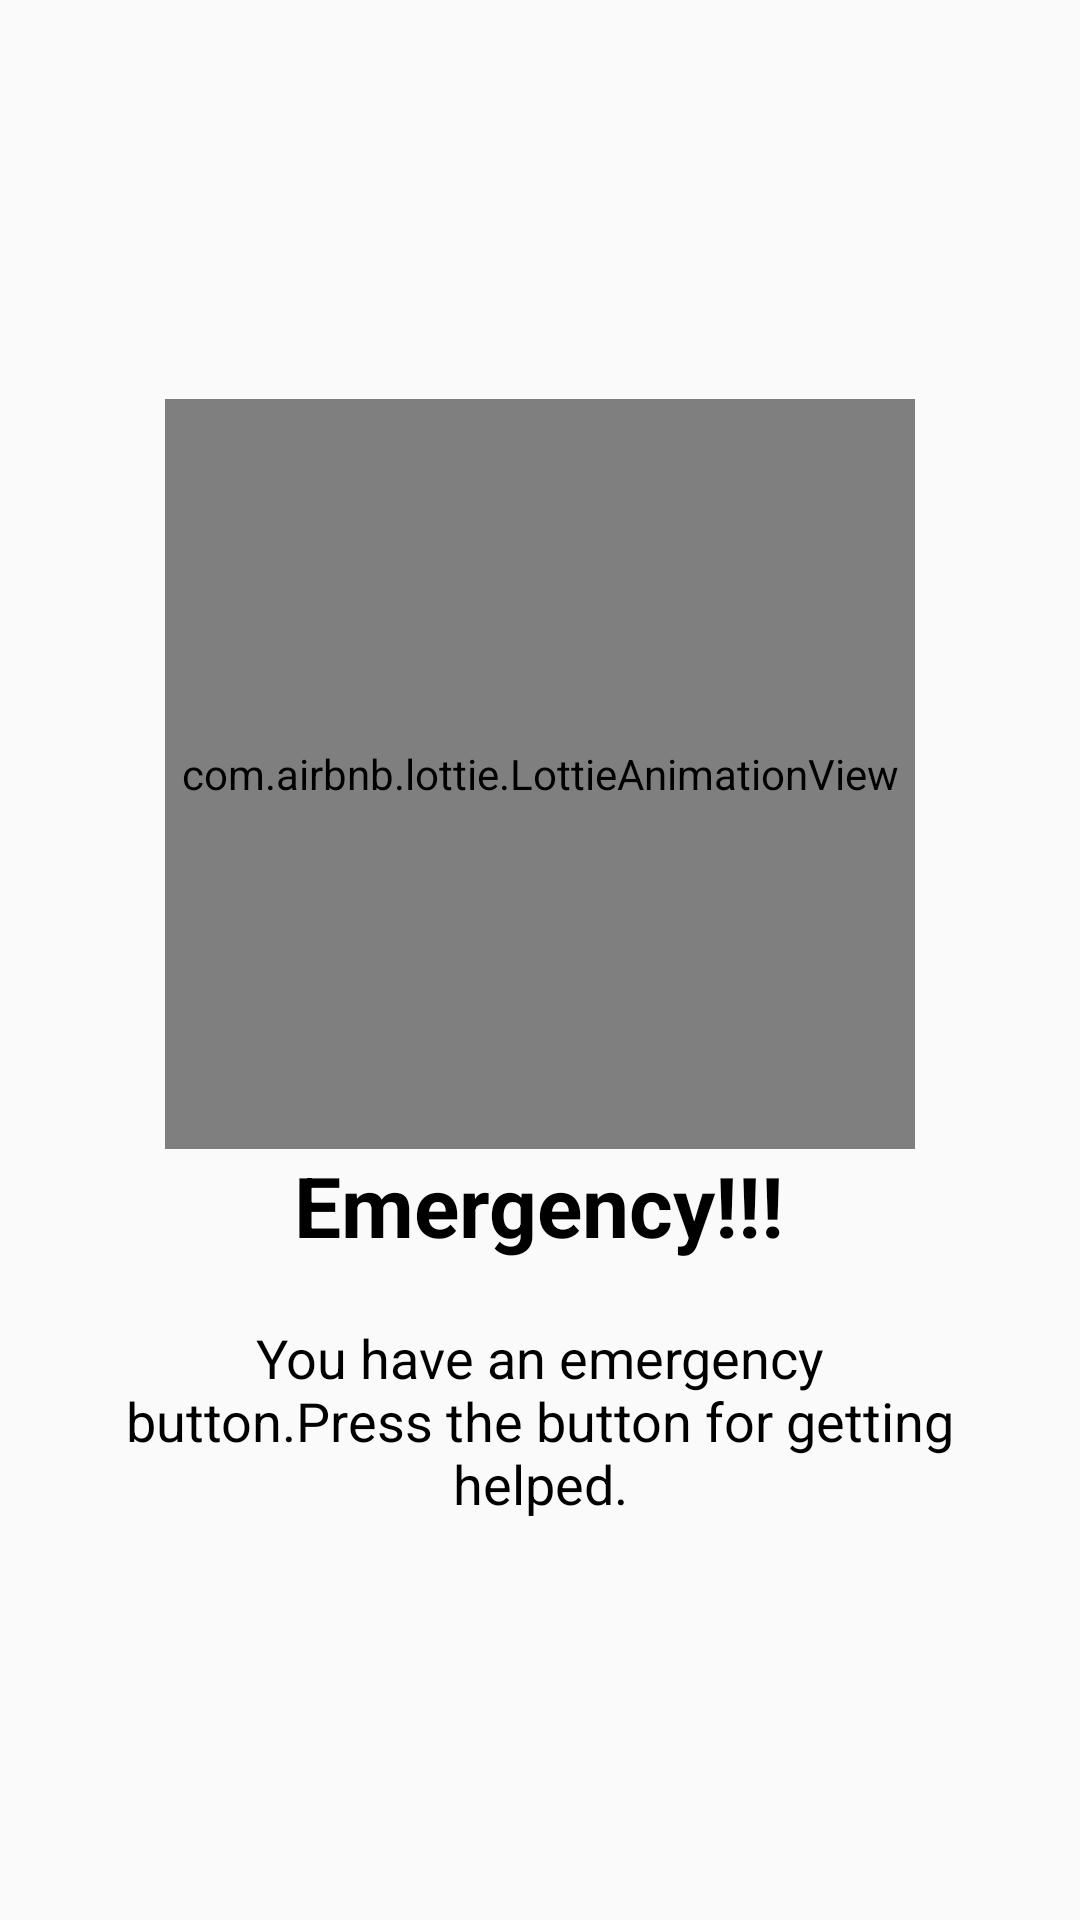

The Android layout XML behind this screen, and the referenced resources:
<!-- AndroidManifest.xml: application theme AppTheme -->
<!-- res/layout/inst_1.xml -->
<?xml version="1.0" encoding="utf-8"?>
<RelativeLayout xmlns:android="http://schemas.android.com/apk/res/android"
    xmlns:app="http://schemas.android.com/apk/res-auto"
    android:orientation="vertical"
    android:layout_width="match_parent"
    android:layout_height="match_parent">
    <LinearLayout
        android:layout_width="wrap_content"
        android:layout_height="wrap_content"
        android:layout_centerInParent="true"
        android:gravity="center_horizontal"
        android:orientation="vertical">

        <com.airbnb.lottie.LottieAnimationView
            android:layout_width="250dp"
            app:lottie_fileName="alart.json"
            android:layout_height="250dp"
            android:foregroundGravity="center"
            app:lottie_autoPlay="true"
            app:lottie_loop="true"/>

        <TextView
            android:layout_width="wrap_content"
            android:layout_height="wrap_content"
            android:text="Emergency!!!"
            android:textColor="@android:color/black"
            android:textSize="28sp"
            android:textStyle="bold"
            />

        <TextView
            android:layout_width="wrap_content"
            android:layout_height="wrap_content"
            android:layout_marginTop="20dp"
            android:paddingLeft="40dp"
            android:paddingRight="40dp"
            android:text="You have an emergency button.Press the button for getting helped."
            android:textAlignment="center"
            android:textColor="@android:color/black"
            android:textSize="18sp" />

    </LinearLayout>
</RelativeLayout>
<!-- resources referenced by this layout -->
<resources>
  <style name="AppTheme" parent="Theme.AppCompat.Light.DarkActionBar">
          
          <item name="colorPrimary">#EEAB79</item>
          <item name="colorPrimaryDark">#E6A573</item>
          <item name="colorAccent">@color/colorAccent</item>
      </style>
  <color name="colorAccent">#D81B60</color>
</resources>
